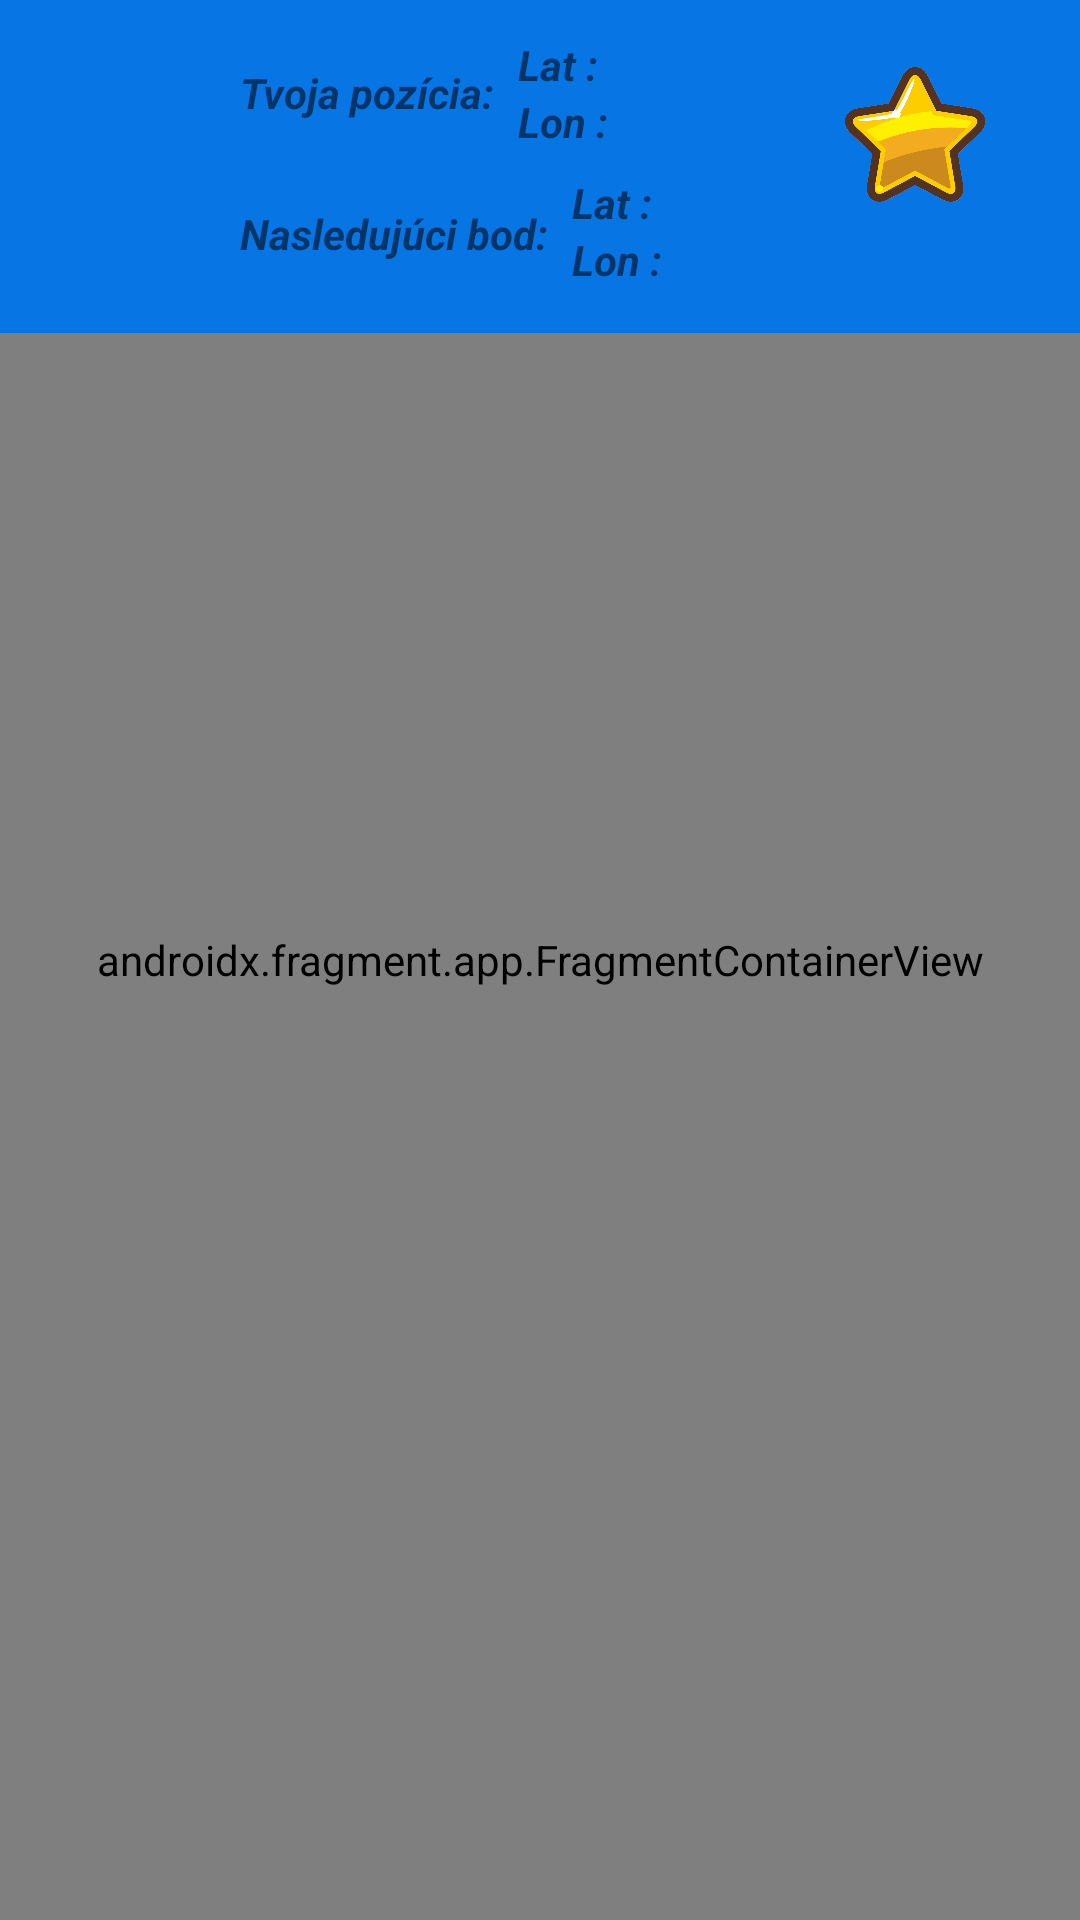

This screen was rendered from an Android layout file. Write that file and the resources it references.
<!-- AndroidManifest.xml: application theme Theme.GPS_app -->
<!-- res/layout/activity_player_map_screen.xml -->
<?xml version="1.0" encoding="utf-8"?>
<androidx.constraintlayout.widget.ConstraintLayout xmlns:android="http://schemas.android.com/apk/res/android"
    xmlns:app="http://schemas.android.com/apk/res-auto"
    xmlns:tools="http://schemas.android.com/tools"
    android:layout_width="match_parent"
    android:layout_height="match_parent"
    android:background="@color/Blue_Cola"
    tools:context=".PlayerMapScreen">


    <androidx.fragment.app.FragmentContainerView
        android:id="@+id/gm_PlayerMapScreen"
        android:name="com.google.android.gms.maps.SupportMapFragment"
        android:layout_width="match_parent"
        android:layout_height="match_parent"
        app:layout_constraintEnd_toEndOf="parent"
        app:layout_constraintStart_toStartOf="parent"
        app:layout_constraintTop_toTopOf="parent"
        tools:context="com.example.gps_app.MainPlayerActivity" />

    <androidx.constraintlayout.widget.ConstraintLayout
        android:layout_width="match_parent"
        android:layout_height="wrap_content"
        android:id="@+id/cl_PlayerMapScreenPlayerInfo"
        app:layout_constraintStart_toStartOf="parent"
        app:layout_constraintTop_toTopOf="parent"
        app:layout_constraintEnd_toEndOf="parent"
        android:paddingBottom="15dp"
        android:background="@color/Blue_Cola"
        >

    <ImageView
        android:id="@+id/iv_PlayerMapScreenPeople"
        android:layout_width="32dp"
        android:layout_height="32dp"
        android:layout_marginStart="48dp"
        android:layout_marginTop="15dp"
        android:layout_marginEnd="12dp"
        app:layout_constraintStart_toStartOf="parent"
        app:layout_constraintTop_toTopOf="parent"
        android:src="@drawable/walking" />

    <TextView
        android:id="@+id/tv_PlayerMapScreenYourLocation"
        android:layout_width="0dp"
        android:layout_height="32dp"
        android:layout_marginTop="15dp"
        app:layout_constraintStart_toEndOf="@id/iv_PlayerMapScreenPeople"
        app:layout_constraintTop_toTopOf="parent"
        android:text="@string/playerMapScreenYourLocation"
        android:textStyle="bold|italic"
        android:textSize="14sp"
        android:gravity="center_vertical"/>

    <TextView
        android:id="@+id/tv_PlayerMapScreenYourLatitude"
        android:layout_width="wrap_content"
        android:layout_height="wrap_content"
        android:layout_marginStart="8dp"
        android:layout_marginTop="12dp"
        app:layout_constraintStart_toEndOf="@id/tv_PlayerMapScreenYourLocation"
        app:layout_constraintTop_toBottomOf="@id/tv_PlayerMapScreenYourLatitude"
        app:layout_constraintTop_toTopOf="@id/cl_PlayerMapScreenPlayerInfo"
        android:text="@string/playerMapScreenYLat"
        android:textSize="14sp"
        android:textStyle="bold|italic"
        android:textAlignment="center"
        />

    <TextView
        android:id="@+id/tv_PlayerMapScreenYourLatitudeValue"
        android:layout_width="wrap_content"
        android:layout_height="wrap_content"
        android:layout_marginStart="8dp"
        android:layout_marginTop="12dp"
        app:layout_constraintStart_toEndOf="@+id/tv_PlayerMapScreenYourLatitude"
        app:layout_constraintTop_toTopOf="@id/cl_PlayerMapScreenPlayerInfo"
        android:textStyle="italic"
        android:textSize="14sp"
        android:textAlignment="center"
        />

    <TextView
        android:id="@+id/tv_PlayerMapScreenYourLongitude"
        android:layout_width="wrap_content"
        android:layout_height="wrap_content"
        app:layout_constraintStart_toEndOf="@id/tv_PlayerMapScreenYourLocation"
        app:layout_constraintTop_toBottomOf="@+id/tv_PlayerMapScreenYourLatitude"
        android:layout_marginStart="8dp"
        android:text="@string/playerMapScreenYLng"
        android:textStyle="bold|italic"
        android:textAlignment="center"
        android:textSize="14sp"
        />

    <TextView
        android:id="@+id/tv_PlayerMapScreenYourLongitudeValue"
        android:layout_width="wrap_content"
        android:layout_height="wrap_content"
        android:layout_marginStart="8dp"
        android:layout_marginEnd="56dp"
        app:layout_constraintStart_toEndOf="@id/tv_PlayerMapScreenYourLongitude"
        app:layout_constraintTop_toBottomOf="@id/tv_PlayerMapScreenYourLatitudeValue"
        android:textStyle="italic"
        android:textSize="14sp"
        android:textAlignment="center"
        />

    <ImageView
        android:id="@+id/iv_PlayerMapScreenChest"
        android:layout_width="32dp"
        android:layout_height="32dp"
        android:layout_marginStart="48dp"
        android:layout_marginEnd="12dp"
        android:layout_marginTop="12dp"
        app:layout_constraintHorizontal_bias="1.0"
        app:layout_constraintStart_toStartOf="parent"
        app:layout_constraintTop_toBottomOf="@+id/tv_PlayerMapScreenYourLongitudeValue"
        android:src="@drawable/treasure" />

    <TextView
        android:id="@+id/tv_PlayerMapScreenTargetLocation"
        android:layout_width="0dp"
        android:layout_height="32dp"
        android:layout_marginTop="12dp"
        app:layout_constraintHorizontal_bias="0.498"
        app:layout_constraintStart_toEndOf="@id/iv_PlayerMapScreenChest"
        app:layout_constraintTop_toBottomOf="@+id/tv_PlayerMapScreenYourLongitude"
        android:text="@string/playerMapScreenTargetLocation"
        android:textStyle="bold|italic"
        android:textSize="14sp"
        android:textAlignment="center"
        android:gravity="center"
        />

    <TextView
        android:id="@+id/tv_PlayerMapScreenTargetLatitude"
        android:layout_width="wrap_content"
        android:layout_height="wrap_content"
        android:layout_marginStart="8dp"
        android:layout_marginEnd="5dp"
        android:layout_marginTop="8dp"
        app:layout_constraintStart_toEndOf="@id/tv_PlayerMapScreenTargetLocation"
        app:layout_constraintTop_toBottomOf="@+id/tv_PlayerMapScreenYourLongitudeValue"
        android:text="@string/playerMapScreenTLat"
        android:textSize="14sp"
        android:textStyle="bold|italic"
        android:textAlignment="center"
        />

    <TextView
        android:id="@+id/tv_PlayerMapScreenTargetLatitudeValue"
        android:layout_width="wrap_content"
        android:layout_height="wrap_content"
        android:layout_marginStart="5dp"
        android:layout_marginTop="8dp"
        app:layout_constraintStart_toEndOf="@+id/tv_PlayerMapScreenTargetLatitude"
        app:layout_constraintTop_toBottomOf="@+id/tv_PlayerMapScreenYourLongitudeValue"
        android:textStyle="italic"
        android:textSize="14sp"
        android:textAlignment="center"
        />

    <TextView
        android:id="@+id/tv_PlayerMapScreenTargetLongitude"
        android:layout_width="wrap_content"
        android:layout_height="wrap_content"
        app:layout_constraintStart_toEndOf="@+id/tv_PlayerMapScreenTargetLocation"
        app:layout_constraintTop_toBottomOf="@+id/tv_PlayerMapScreenTargetLatitude"
        android:layout_marginStart="8dp"
        android:layout_marginEnd="5dp"
        android:text="@string/playerMapScreenTLng"
        android:textStyle="bold|italic"
        android:textAlignment="center"
        android:textSize="14sp"
        />

    <TextView
        android:id="@+id/tv_PlayerMapScreenTargetLongitudeValue"
        android:layout_width="wrap_content"
        android:layout_height="wrap_content"
        android:layout_marginStart="8dp"
        android:layout_marginEnd="56dp"
        app:layout_constraintStart_toEndOf="@id/tv_PlayerMapScreenTargetLongitude"
        app:layout_constraintTop_toBottomOf="@id/tv_PlayerMapScreenTargetLatitudeValue"
        android:textStyle="italic"
        android:textSize="14sp"
        android:textAlignment="center"
        />

    <ImageView
        android:id="@+id/iv_PlayerMapScreenStar"
        android:layout_width="54dp"
        android:layout_height="54dp"
        android:layout_marginTop="20dp"
        android:layout_marginEnd="28dp"
        app:layout_constraintTop_toTopOf="parent"
        app:layout_constraintEnd_toEndOf="parent"
        android:src="@drawable/star"/>

    <TextView
        android:id="@+id/tv_PlayerMapScreenStar"
        android:layout_width="wrap_content"
        android:layout_height="wrap_content"
        android:layout_marginEnd="28dp"
        android:textSize="14sp"
        android:textStyle="italic|bold"
        app:layout_constraintTop_toBottomOf="@id/iv_PlayerMapScreenStar"
        app:layout_constraintEnd_toEndOf="parent"
        app:layout_constraintStart_toStartOf="@id/iv_PlayerMapScreenStar"
        />

    </androidx.constraintlayout.widget.ConstraintLayout>

</androidx.constraintlayout.widget.ConstraintLayout>
<!-- resources referenced by this layout -->
<resources>
  <color name="Blue_Cola">#0875e4</color>
  <!-- drawable star: png bitmap (drawable-v24, 127417 bytes) -->
  <string name="playerMapScreenTLat">Lat :</string>
  <string name="playerMapScreenTLng">Lon :</string>
  <string name="playerMapScreenTargetLocation">Nasledujúci bod: </string>
  <string name="playerMapScreenYLat">Lat :</string>
  <string name="playerMapScreenYLng">Lon :</string>
  <string name="playerMapScreenYourLocation">Tvoja pozícia: </string>
  <style name="Theme.GPS_app" parent="Theme.AppCompat.Light.NoActionBar">
          
          <item name="colorPrimary">@color/purple_500</item>
          <item name="colorPrimaryVariant">@color/purple_700</item>
          <item name="colorOnPrimary">@color/white</item>
          
          <item name="colorSecondary">@color/teal_200</item>
          <item name="colorSecondaryVariant">@color/teal_200</item>
          <item name="colorOnSecondary">@color/black</item>
          
          <item name="android:statusBarColor" tools:targetApi="l">?attr/colorPrimaryVariant</item>
          
  
          <item name="android:colorControlNormal">#292929</item>
          <item name="android:colorControlActivated">#000000</item>
          <item name="android:colorControlHighlight">#3db5ea</item>
  
  
      </style>
  <color name="purple_500">#FF6200EE</color>
  <color name="purple_700">#FF3700B3</color>
  <color name="white">#FFFFFFFF</color>
  <color name="teal_200">#FF03DAC5</color>
  <color name="black">#FF000000</color>
</resources>
